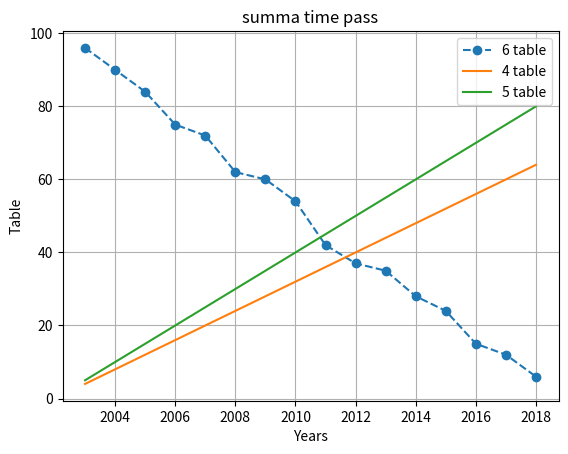

Here is the Python script that generated this plot:
# # def vic(a, b):
# #     return  type(a) is str and type(b) is str

# # print(vic('4', '8'))


# # def id(a):
# #     if type(a) is str:
# #         return int(a)
# #     elif type(a) is float:
# #         return int(a)
# #     else:
# #         return a

# # value = [1,1,72,3,4,5]

# # print(value[2])
# # print(value)


# k = 9
# b = []
# # k += 100
# # # k = k + 1
# # print(k)
# while k < 50:
#     b.append(k)
#     k += 9

# print(b)


# def prod(valA):
#     r = 1

#     for x in valA:
#         r = r * x
#     return r

# L = prod(b)/7

# print(L)
# # # def naturalNumbers(n):
# # #     return list(range(1, n + 1))

# # # print(naturalNumbers(100))

# b = 'a b a'

# # c = int(len(b)/2)

# # print(b[:c])
# # print(b[::-1])

# def isPalindrome(S):
#     c = int(len(S)/2)
#     d = S[::-1]
#     if S[:c] == d[:c]:
#         return True
#     else:
#         return False


# def concat(valA, valB):
#     if type(valA) is str and type(valB) is int:
#         return valA + str(valB)
#     elif type(valA) is int and type(valB) is str:
#         return str(valA) + valB
#     elif type(valA) is float and type(valB) is str:
#         return str(valA) + valB
#     elif type(valA) is str and type(valB) is float:
#         return valA + str(valB)
#     else:
#         return valA + valB

# print(concat('abc', 5.5))


stl = ['bmh', 'classic', 'dark_background', 'fast', 'fivethirtyeight', 'ggplot', 'grayscale', 'seaborn-bright', 'seaborn-colorblind', 'seaborn-dark-palette', 'seaborn-dark', 'seaborn-darkgrid', 'seaborn-deep', 'seaborn-muted', 'seaborn-notebook', 'seaborn-paper', 'seaborn-pastel', 'seaborn-poster', 'seaborn-talk', 'seaborn-ticks', 'seaborn-white', 'seaborn-whitegrid', 'seaborn', 'Solarize_Light2', 'tableau-colorblind10', '_classic_test']


print(stl.index('seaborn-colorblind'))





from matplotlib import pyplot as plt

import numpy as np

stl = ['bmh', 'classic', 'dark_background', 'fast', 'fivethirtyeight', 'ggplot', 'grayscale', 'seaborn-bright', 'seaborn-colorblind', 'seaborn-dark-palette', 'seaborn-dark', 'seaborn-darkgrid', 'seaborn-deep', 'seaborn-muted', 'seaborn-notebook', 'seaborn-paper', 'seaborn-pastel', 'seaborn-poster', 'seaborn-talk', 'seaborn-ticks', 'seaborn-white', 'seaborn-whitegrid', 'seaborn', 'Solarize_Light2', 'tableau-colorblind10', '_classic_test']




# plt.style.use(stl[4])

a = [6, 12, 15, 24, 28, 35, 37, 42, 54, 60, 62, 72, 75, 84, 90, 96]

c = list(range(4, 67, 4))

d = list(range(5, 85, 5))

b = [2003, 2004, 2005, 2006, 2007, 2008, 2009, 2010, 2011, 2012, 2013, 2014, 2015, 2016, 2017, 2018]

a.reverse()


plt.plot(b, a, '--', marker= 'o', label ='6 table')
plt.plot(b, c, label ='4 table')
plt.plot(b, d, label ='5 table')

plt.title('summa time pass')
plt.xlabel('Years')
plt.ylabel('Table')
plt.grid(True)
plt.legend()
plt.show()

# print(len(c))
# print(len(b))

